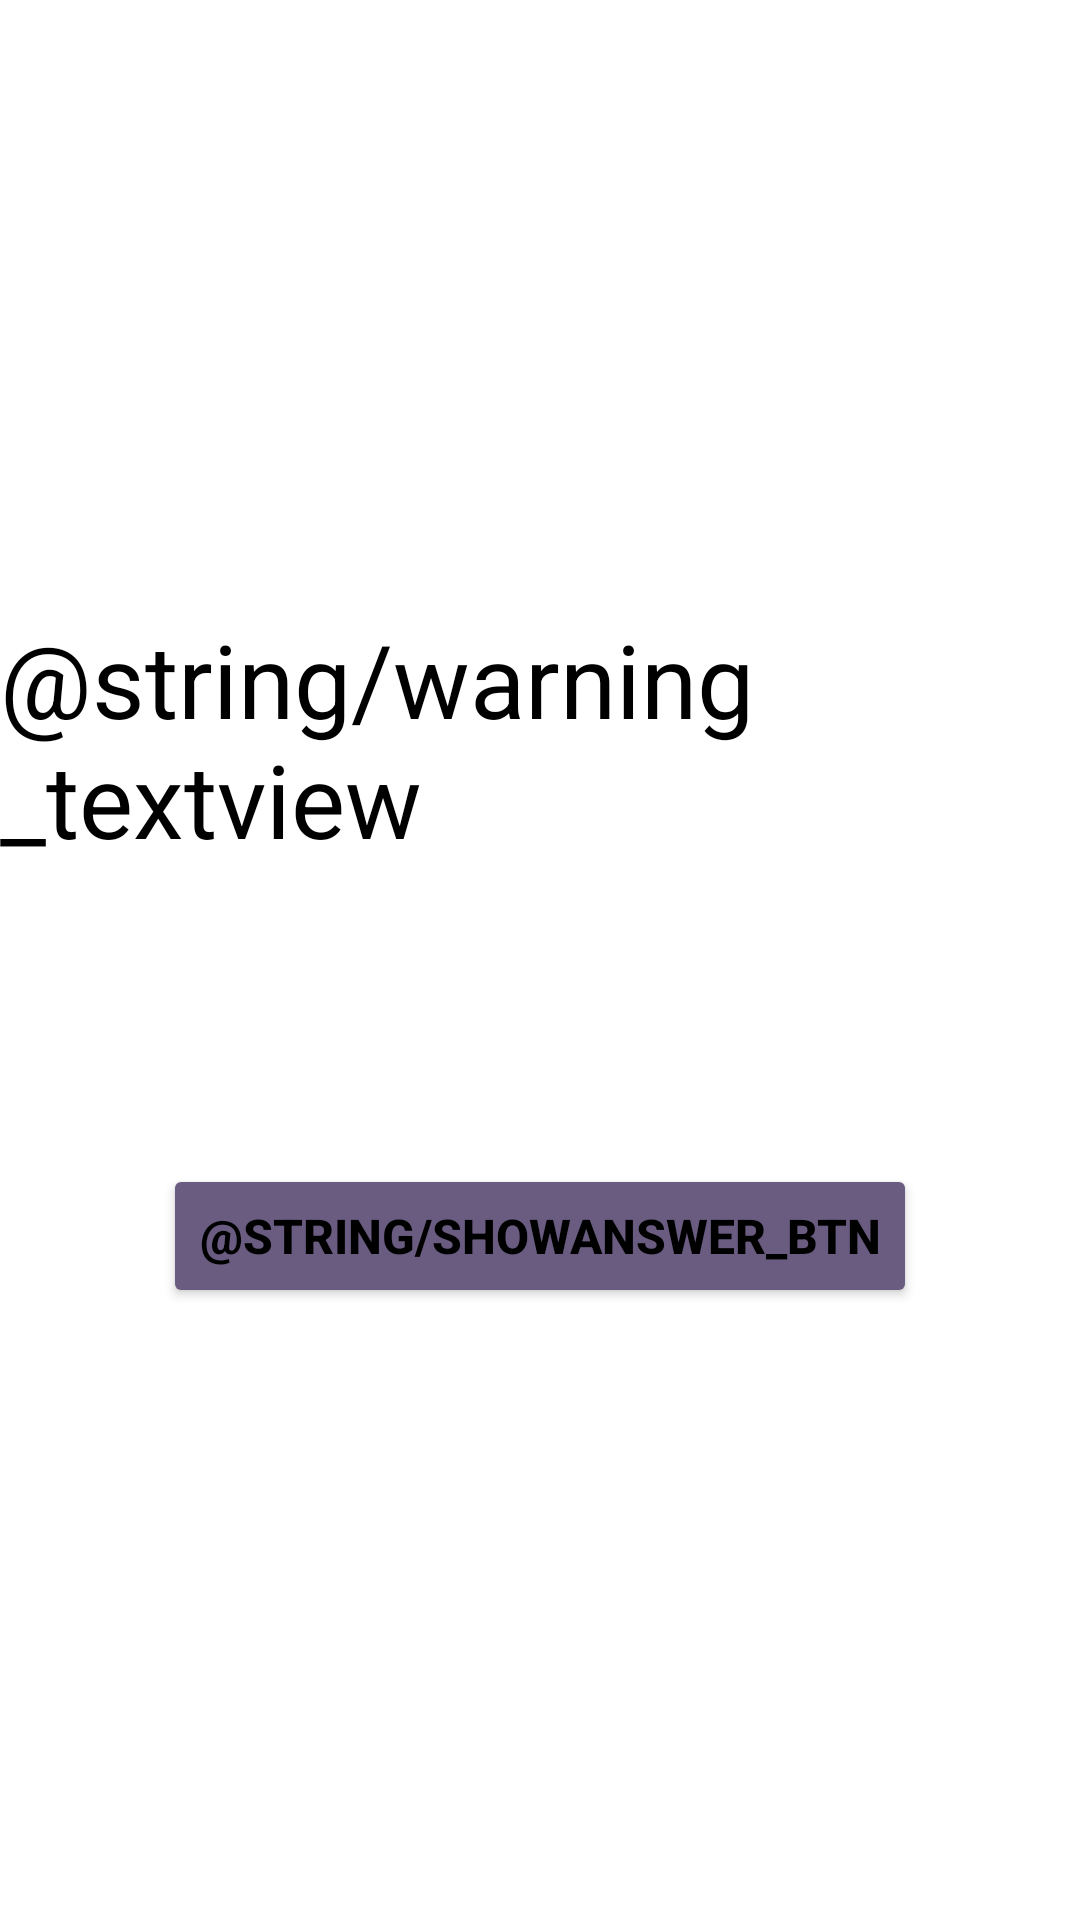

Produce the Android XML layout that renders to this screen, including the resource entries it uses.
<!-- AndroidManifest.xml: application theme Theme.GeoQuiz -->
<!-- res/layout/activity_cheat.xml -->
<?xml version="1.0" encoding="utf-8"?>
<LinearLayout xmlns:android="http://schemas.android.com/apk/res/android"
    xmlns:app="http://schemas.android.com/apk/res-auto"
    xmlns:tools="http://schemas.android.com/tools"
    android:layout_width="match_parent"
    android:layout_height="match_parent"
    android:layout_marginTop="30sp"
    android:backgroundTint="@color/sghrine_pink100"
    android:gravity="center"
    android:orientation="vertical"
    tools:context=".CheatActivity">

    <TextView
        android:id="@+id/textView"
        android:layout_width="wrap_content"
        android:layout_height="wrap_content"
        android:text="@string/warning_textview"
        android:textColor="@color/black"
        android:textSize="34sp" />

    <TextView
        android:id="@+id/cheat_question_tv"
        android:layout_width="wrap_content"
        android:layout_height="wrap_content"
        android:layout_marginTop="20sp"
        android:textColor="@color/black"
        android:textSize="20sp"
        tools:text="@string/Q1" />

    <TextView
        android:id="@+id/cheat_answer_tv"
        android:layout_width="wrap_content"
        android:layout_height="wrap_content"
        android:layout_marginTop="5sp"
        android:textColor="@color/black"
        android:textSize="20sp"
        tools:text="@string/false_btn" />


    <Button
        android:id="@+id/show_answer_btn"
        android:layout_width="wrap_content"
        android:layout_height="wrap_content"
        android:backgroundTint="#695C80"
         android:layout_marginTop="20sp"
        android:text="@string/showAnswer_btn"
        android:textColor="@color/black"
        android:textSize="16sp"
        android:textStyle="bold" />
</LinearLayout>
<!-- resources referenced by this layout -->
<resources>
  <color name="black">#FF000000</color>
  <color name="sghrine_pink100">#FEDBD0</color>
  <style name="Theme.GeoQuiz" parent="Theme.MaterialComponents.DayNight.DarkActionBar">
          
          <item name="colorPrimary">@color/purple_500</item>
          <item name="colorPrimaryVariant">@color/purple_700</item>
          <item name="colorOnPrimary">@color/bewon_900</item>
          
          <item name="colorSecondary">@color/sghrine_pink50</item>
          <item name="colorSecondaryVariant">@color/teal_700</item>
          <item name="colorOnSecondary">@color/black</item>
          
          <item name="android:statusBarColor" tools:targetApi="l">?attr/colorPrimaryVariant</item>
          
      </style>
  <color name="purple_500">#FF6200EE</color>
  <color name="purple_700">#FF3700B3</color>
  <color name="bewon_900">#442C2E</color>
  <color name="sghrine_pink50">#FEEAE6</color>
  <color name="teal_700">#FF018786</color>
</resources>
